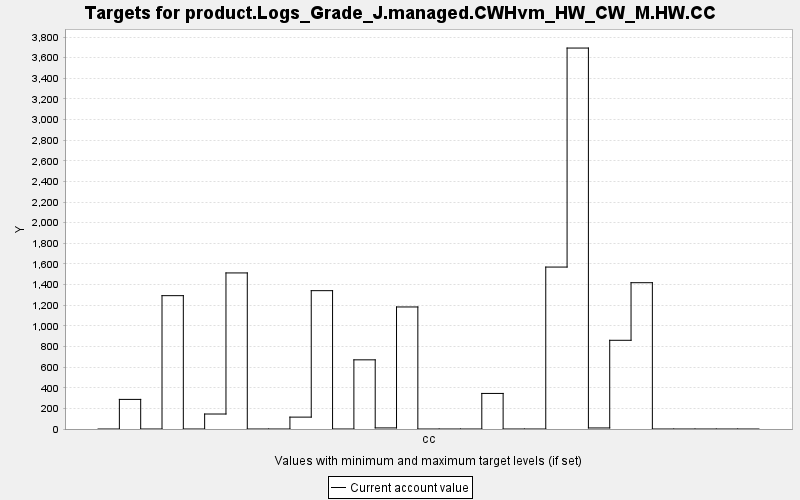

The table this chart was drawn from, first rows:
TARGET, PERIOD, YEAR, PERIODWIDTH, MINIMUM, MAXIMUM, MINWEIGHT, MAXWEIGHT, CURRENT, SUMMARY
product.Logs_Grade_J.managed.CWHvm_HW_CW…, 0, 0, 10.0, 0.0, 10000, 1.0, 1.0, 0.0, 0.0
product.Logs_Grade_J.managed.CWHvm_HW_CW…, 1, 10, 10.0, 0.0, 10000, 1.0, 1.0, 287, 0.0
product.Logs_Grade_J.managed.CWHvm_HW_CW…, 2, 20, 10.0, 0.0, 10000, 1.0, 1.0, 0.0, 0.0
product.Logs_Grade_J.managed.CWHvm_HW_CW…, 3, 30, 10.0, 0.0, 10000, 1.0, 1.0, 1293, 0.0
product.Logs_Grade_J.managed.CWHvm_HW_CW…, 4, 40, 10.0, 0.0, 10000, 1.0, 1.0, 0.0, 0.0
product.Logs_Grade_J.managed.CWHvm_HW_CW…, 5, 50, 10.0, 0.0, 10000, 1.0, 1.0, 145.3, 0.0
product.Logs_Grade_J.managed.CWHvm_HW_CW…, 6, 60, 10.0, 0.0, 10000, 1.0, 1.0, 1513, 0.0
product.Logs_Grade_J.managed.CWHvm_HW_CW…, 7, 70, 10.0, 0.0, 10000, 1.0, 1.0, 0.0, 0.0
product.Logs_Grade_J.managed.CWHvm_HW_CW…, 8, 80, 10.0, 0.0, 10000, 1.0, 1.0, 0.0, 0.0
product.Logs_Grade_J.managed.CWHvm_HW_CW…, 9, 90, 10.0, 0.0, 10000, 1.0, 1.0, 115.2, 0.0
product.Logs_Grade_J.managed.CWHvm_HW_CW…, 10, 100, 10.0, 0.0, 10000, 1.0, 1.0, 1341, 0.0
product.Logs_Grade_J.managed.CWHvm_HW_CW…, 11, 110, 10.0, 0.0, 10000, 1.0, 1.0, 0.0, 0.0
product.Logs_Grade_J.managed.CWHvm_HW_CW…, 12, 120, 10.0, 0.0, 10000, 1.0, 1.0, 670.6, 0.0
product.Logs_Grade_J.managed.CWHvm_HW_CW…, 13, 130, 10.0, 0.0, 10000, 1.0, 1.0, 10.55, 0.0
product.Logs_Grade_J.managed.CWHvm_HW_CW…, 14, 140, 10.0, 0.0, 10000, 1.0, 1.0, 1183, 0.0
product.Logs_Grade_J.managed.CWHvm_HW_CW…, 15, 150, 10.0, 0.0, 10000, 1.0, 1.0, 0.0, 0.0
product.Logs_Grade_J.managed.CWHvm_HW_CW…, 16, 160, 10.0, 0.0, 10000, 1.0, 1.0, 0.0, 0.0
product.Logs_Grade_J.managed.CWHvm_HW_CW…, 17, 170, 10.0, 0.0, 10000, 1.0, 1.0, 0.0, 0.0
product.Logs_Grade_J.managed.CWHvm_HW_CW…, 18, 180, 10.0, 0.0, 10000, 1.0, 1.0, 344.8, 0.0
product.Logs_Grade_J.managed.CWHvm_HW_CW…, 19, 190, 10.0, 0.0, 10000, 1.0, 1.0, 0.0, 0.0
product.Logs_Grade_J.managed.CWHvm_HW_CW…, 20, 200, 10.0, 0.0, 10000, 1.0, 1.0, 0.0, 0.0
product.Logs_Grade_J.managed.CWHvm_HW_CW…, 21, 210, 10.0, 0.0, 10000, 1.0, 1.0, 1570, 0.0
product.Logs_Grade_J.managed.CWHvm_HW_CW…, 22, 220, 10.0, 0.0, 10000, 1.0, 1.0, 3693, 0.0
product.Logs_Grade_J.managed.CWHvm_HW_CW…, 23, 230, 10.0, 0.0, 10000, 1.0, 1.0, 10.2, 0.0
product.Logs_Grade_J.managed.CWHvm_HW_CW…, 24, 240, 10.0, 0.0, 10000, 1.0, 1.0, 860, 0.0
product.Logs_Grade_J.managed.CWHvm_HW_CW…, 25, 250, 10.0, 0.0, 10000, 1.0, 1.0, 1418, 0.0
product.Logs_Grade_J.managed.CWHvm_HW_CW…, 26, 260, 10.0, 0.0, 10000, 1.0, 1.0, 0.0, 0.0
product.Logs_Grade_J.managed.CWHvm_HW_CW…, 27, 270, 10.0, 0.0, 10000, 1.0, 1.0, 0.0, 0.0
product.Logs_Grade_J.managed.CWHvm_HW_CW…, 28, 280, 10.0, 0.0, 10000, 1.0, 1.0, 0.0, 0.0
product.Logs_Grade_J.managed.CWHvm_HW_CW…, 29, 290, 10.0, 0.0, 10000, 1.0, 1.0, 0.0, 0.0
product.Logs_Grade_J.managed.CWHvm_HW_CW…, 30, 300, 10.0, 0.0, 10000, 1.0, 1.0, 0.0, 0.0
